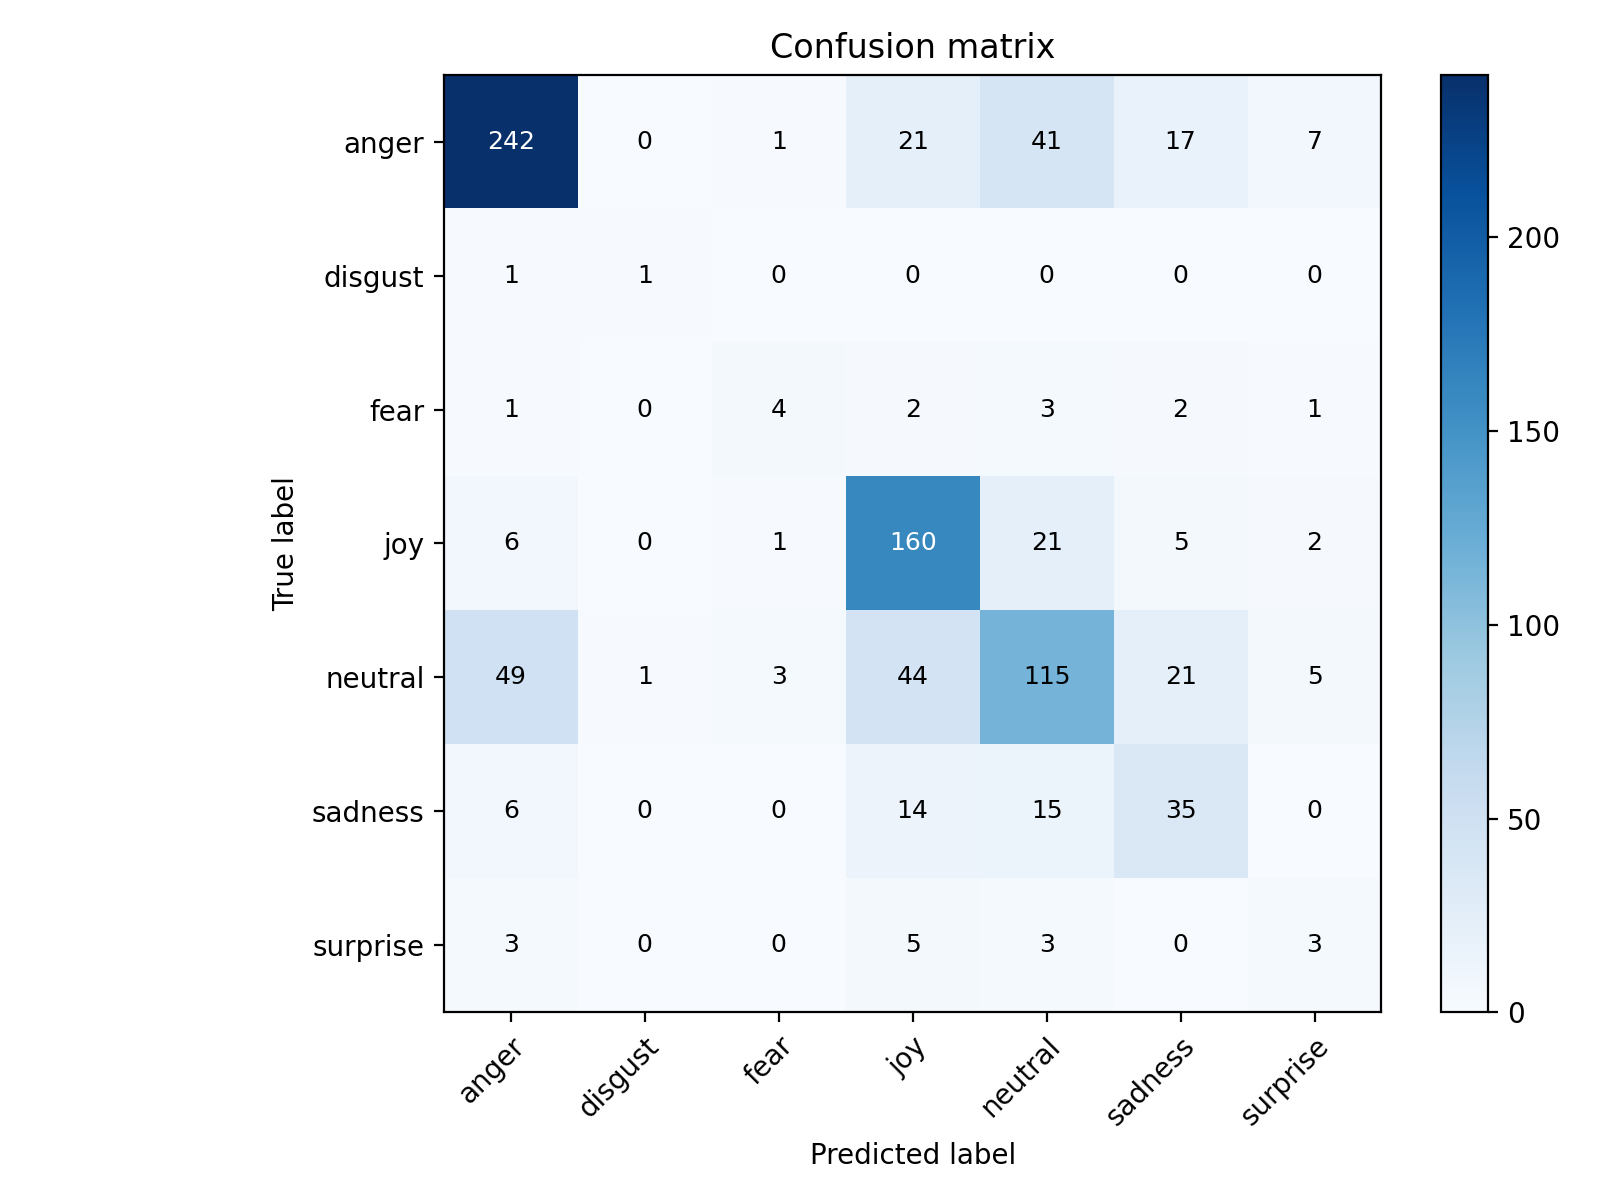

Source data for this figure (header and first rows):
, anger, disgust, fear, joy, neutral, sadness, surprise
anger, 242, 0, 1, 21, 41, 17, 7
disgust, 1, 1, 0, 0, 0, 0, 0
fear, 1, 0, 4, 2, 3, 2, 1
joy, 6, 0, 1, 160, 21, 5, 2
neutral, 49, 1, 3, 44, 115, 21, 5
sadness, 6, 0, 0, 14, 15, 35, 0
surprise, 3, 0, 0, 5, 3, 0, 3
